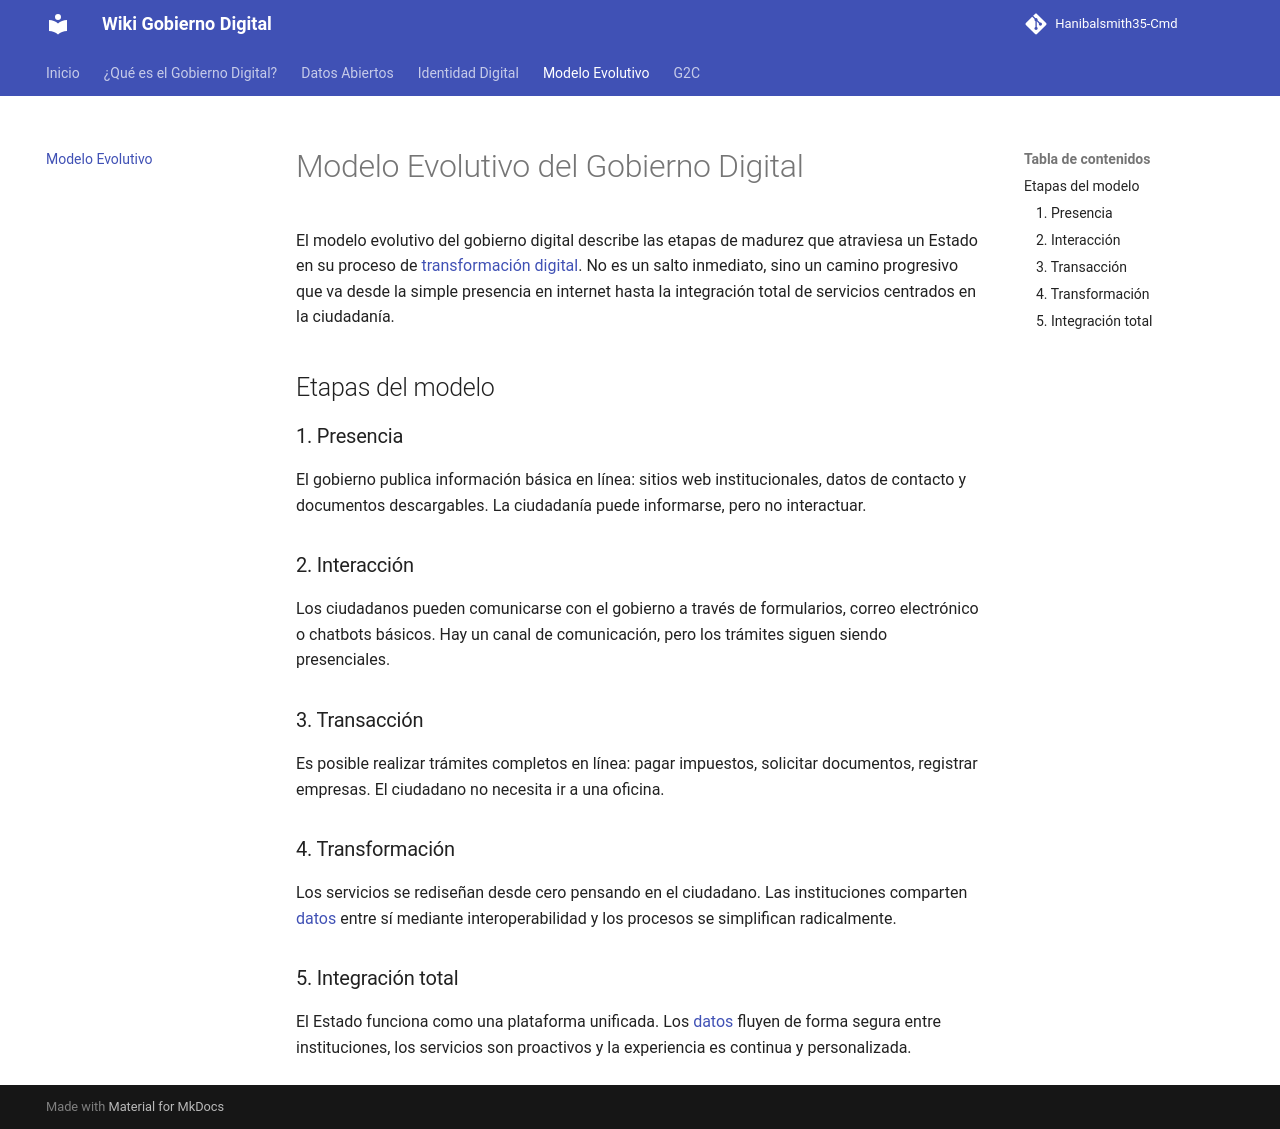

repository: hanibalsmith35-cmd/gobierno-digital · page: modelo-evolutivo/index.html · generator: mkdocs

# Modelo Evolutivo del Gobierno Digital

El modelo evolutivo del gobierno digital describe las etapas de madurez que atraviesa un Estado en su proceso de [transformación digital](que-es.md). No es un salto inmediato, sino un camino progresivo que va desde la simple presencia en internet hasta la integración total de servicios centrados en la ciudadanía.

## Etapas del modelo

### 1. Presencia
El gobierno publica información básica en línea: sitios web institucionales, datos de contacto y documentos descargables. La ciudadanía puede informarse, pero no interactuar.

### 2. Interacción
Los ciudadanos pueden comunicarse con el gobierno a través de formularios, correo electrónico o chatbots básicos. Hay un canal de comunicación, pero los trámites siguen siendo presenciales.

### 3. Transacción
Es posible realizar trámites completos en línea: pagar impuestos, solicitar documentos, registrar empresas. El ciudadano no necesita ir a una oficina.

### 4. Transformación
Los servicios se rediseñan desde cero pensando en el ciudadano. Las instituciones comparten [datos](datos-abiertos.md) entre sí mediante interoperabilidad y los procesos se simplifican radicalmente.

### 5. Integración total
El Estado funciona como una plataforma unificada. Los [datos](datos-abiertos.md) fluyen de forma segura entre instituciones, los servicios son proactivos y la experiencia es continua y personalizada.
